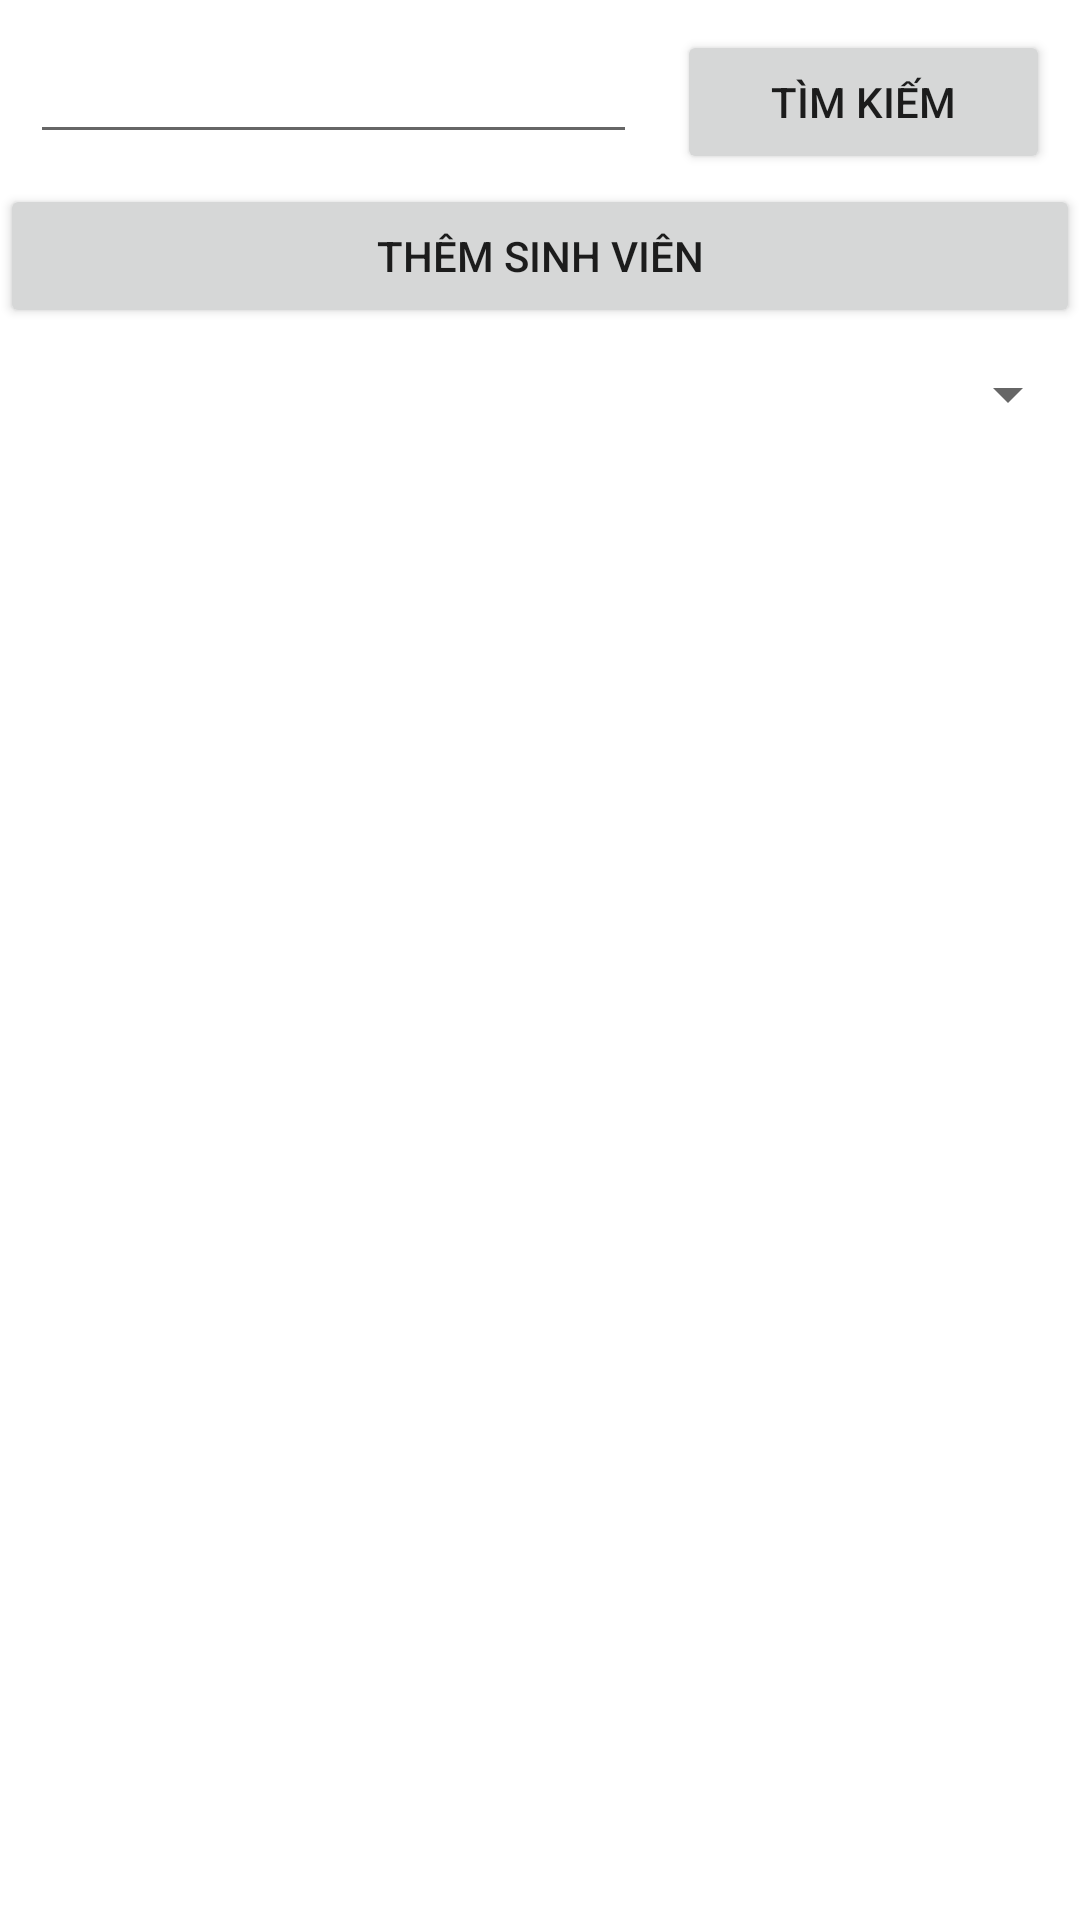

This screen was rendered from an Android layout file. Write that file and the resources it references.
<!-- AndroidManifest.xml: application theme Theme.Final_exame -->
<!-- res/layout/fragment_student.xml -->
<?xml version="1.0" encoding="utf-8"?>
<LinearLayout xmlns:android="http://schemas.android.com/apk/res/android"
    xmlns:tools="http://schemas.android.com/tools"
    android:layout_width="match_parent"
    android:layout_height="match_parent"
    tools:context=".fragment.StudentFragment"
    android:orientation="vertical">

    <LinearLayout
        android:layout_width="match_parent"
        android:layout_height="wrap_content"
        android:orientation="horizontal"
        android:weightSum="6"
        android:layout_marginTop="10dp"
        android:layout_marginBottom="10px">
        <EditText
            android:id="@+id/searchStu"
            android:layout_width="wrap_content"
            android:layout_height="wrap_content"
            android:layout_weight="5"
            android:layout_marginLeft="10dp"
            android:layout_marginRight="10dp"/>
        <Button
            android:id="@+id/btnSearchStu"
            android:layout_width="wrap_content"
            android:layout_height="wrap_content"
            android:layout_weight="1"
            android:layout_marginLeft="10px"
            android:layout_marginRight="10dp"
            android:text="Tìm kiếm"
            />
    </LinearLayout>
    <Button
        android:id="@+id/btnAddStu"
        android:layout_width="match_parent"
        android:layout_height="wrap_content"
        android:text="Thêm sinh viên"
        android:drawableLeft="@drawable/ic_add"
        android:layout_marginBottom="10dp"/>
    <Spinner
        android:id="@+id/spinerStu"
        android:layout_width="match_parent"
        android:layout_height="wrap_content"/>

    <androidx.recyclerview.widget.RecyclerView
        android:id="@+id/recycleStu"
        android:layout_marginTop="10dp"
        android:layout_width="match_parent"
        android:layout_height="wrap_content"
        />

</LinearLayout>
<!-- resources referenced by this layout -->
<resources>
  <style name="Theme.Final_exame" parent="Theme.MaterialComponents.DayNight.DarkActionBar">
          
          <item name="colorPrimary">@color/purple_500</item>
          <item name="colorPrimaryVariant">@color/purple_700</item>
          <item name="colorOnPrimary">@color/white</item>
          
          <item name="colorSecondary">@color/teal_200</item>
          <item name="colorSecondaryVariant">@color/teal_700</item>
          <item name="colorOnSecondary">@color/black</item>
          
          <item name="android:statusBarColor">?attr/colorPrimaryVariant</item>
          
      </style>
  <!-- not gathered from this repository: default colours our renderer supplied (Android Studio template values) -->
  <color name="purple_500">#FF6200EE</color>
  <color name="purple_700">#FF3700B3</color>
  <color name="teal_200">#FF03DAC5</color>
  <color name="teal_700">#FF018786</color>
  <color name="black">#FF000000</color>
  <color name="white">#FFFFFFFF</color>
</resources>
